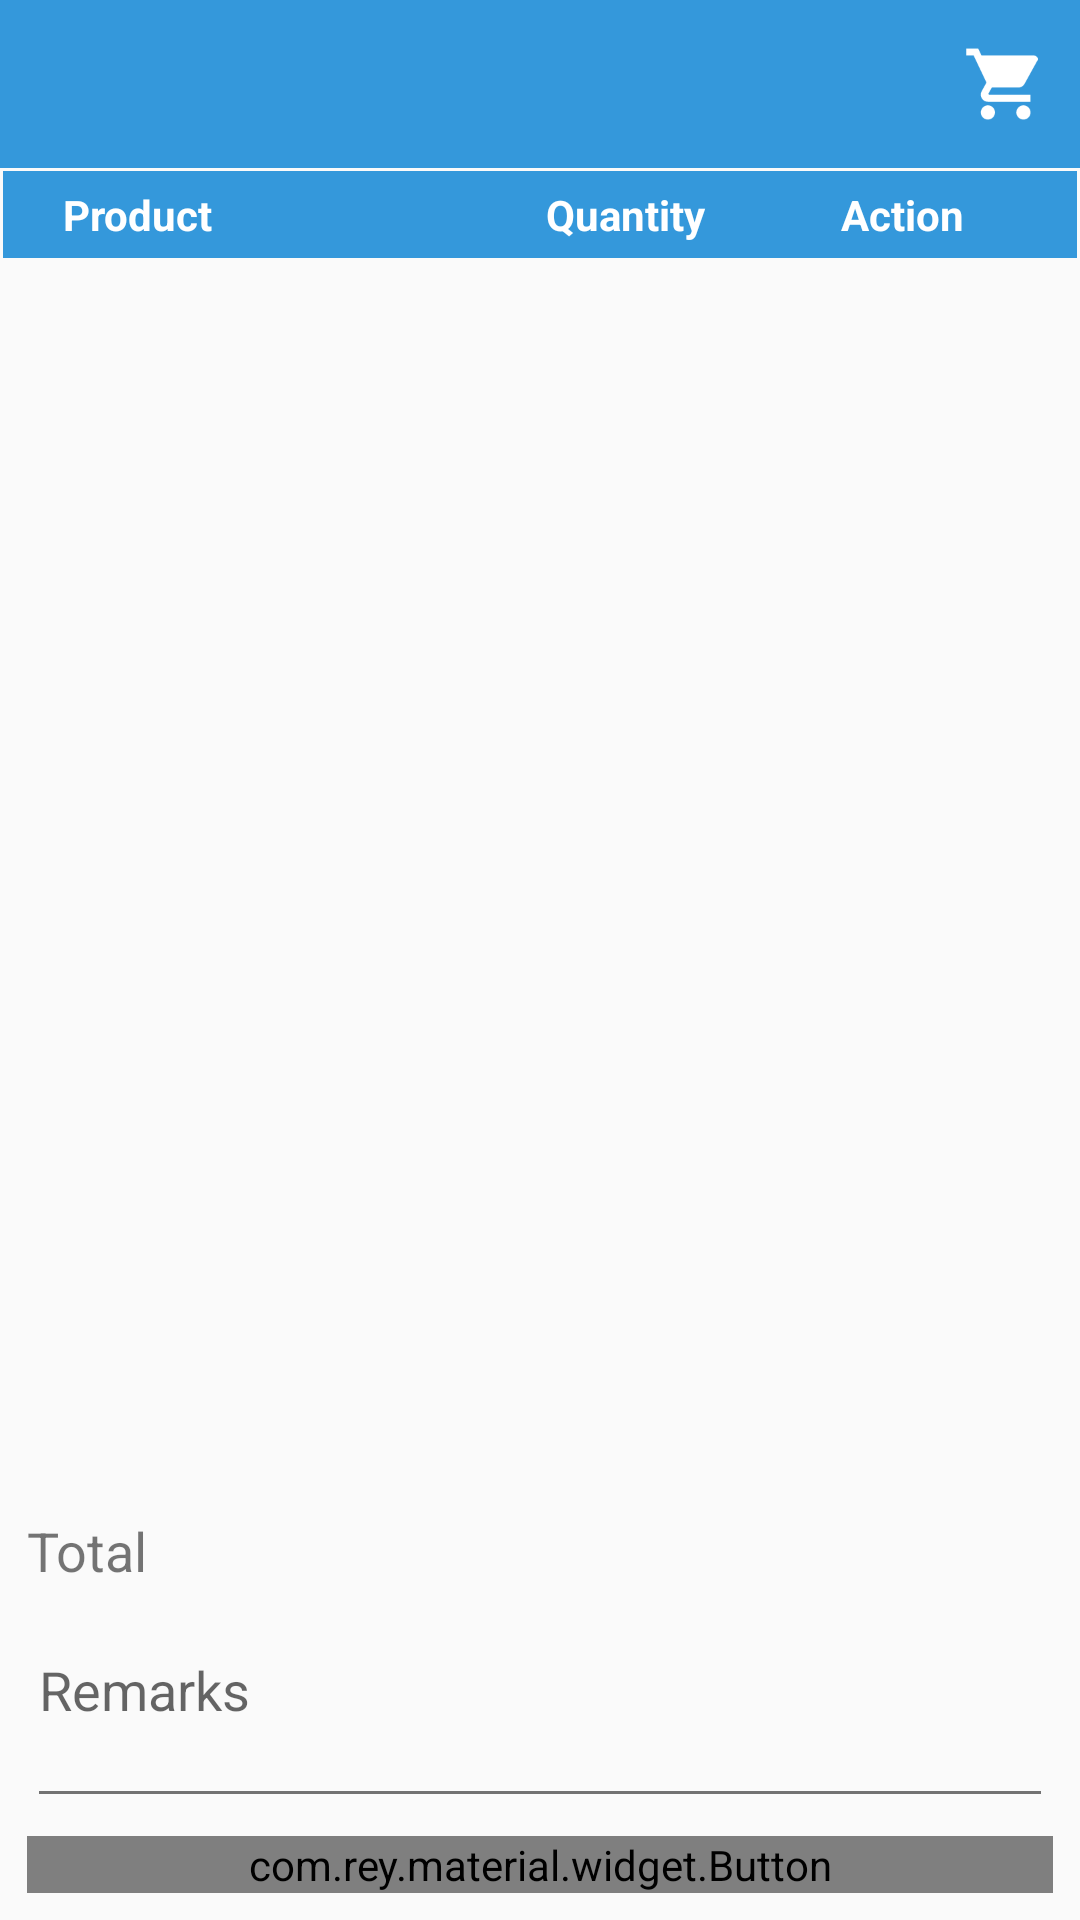

Layout XML and referenced resources for this Android screen:
<!-- AndroidManifest.xml: application theme AppTheme -->
<!-- res/layout/activity_cart.xml -->
<?xml version="1.0" encoding="utf-8"?>
<RelativeLayout xmlns:android="http://schemas.android.com/apk/res/android"
    xmlns:app="http://schemas.android.com/apk/res-auto"
    android:layout_width="match_parent"
    android:layout_height="match_parent">

    <include layout="@layout/app_bar2"></include>

    <TextView
        android:id="@+id/emptyCart"
        android:layout_width="wrap_content"
        android:layout_height="wrap_content"
        android:layout_centerInParent="true"
        android:drawablePadding="8dp"
        android:drawableTop="@drawable/add_buy_plus_shopping_cart_512"
        android:gravity="center"
        android:text="Your cart is empty"
        android:textSize="20sp"
        android:visibility="gone" />

    <RelativeLayout
        android:id="@+id/cartLayout"
        android:layout_width="match_parent"
        android:layout_height="match_parent"
        android:layout_below="@+id/relative2"
        android:layout_margin="1dp"
        android:visibility="visible">

        <LinearLayout
            android:id="@+id/labelLayout"
            android:layout_width="match_parent"
            android:layout_height="wrap_content"
            android:background="@color/primaryColor"
            android:orientation="horizontal"
            android:padding="5dp"
            android:visibility="visible"
            android:weightSum="7">

            <TextView
                android:layout_width="0dp"
                android:layout_height="wrap_content"
                android:layout_weight="3.4"
                android:paddingLeft="15dp"
                android:text="Product"
                android:textColor="#ffffff"
                android:textStyle="bold" />

            <TextView
                android:layout_width="0dp"
                android:layout_height="wrap_content"
                android:layout_weight="2"
                android:paddingLeft="7dp"
                android:text="Quantity"
                android:textColor="#ffffff"
                android:textStyle="bold" />

            <TextView
                android:layout_width="0dp"
                android:layout_height="wrap_content"
                android:layout_weight="1.7"
                android:paddingLeft="6dp"
                android:text="Action"
                android:textColor="#ffffff"
                android:textStyle="bold" />
        </LinearLayout>

        <RelativeLayout
            android:id="@+id/lin"
            android:layout_width="match_parent"
            android:layout_height="match_parent"
            android:layout_below="@+id/labelLayout"
            android:orientation="vertical">

            <ListView
                android:id="@+id/productsListView"
                android:layout_width="match_parent"
                android:layout_height="match_parent"
                android:layout_above="@+id/footerLayout"
                android:layout_margin="3dp"
                android:divider="@null"
                android:fadeScrollbars="false"></ListView>

            <include
                layout="@layout/order_footer"
                android:layout_width="match_parent"
                android:layout_height="wrap_content"
                android:layout_above="@+id/btnPlaceOrder"></include>

            <com.rey.material.widget.Button
                android:id="@+id/btnPlaceOrder"
                android:layout_width="match_parent"
                android:layout_height="wrap_content"
                android:layout_alignParentBottom="true"
                android:layout_marginBottom="8dp"
                android:layout_marginLeft="8dp"
                android:layout_marginRight="8dp"
                android:background="@color/button_bg"
                android:text="Confirm Order and Apply Scheme"
                android:textColor="#ffffff"
                app:rd_enable="true"
                app:rd_rippleColor="@color/button_ripple"
                app:rd_rippleType="touch" />

        </RelativeLayout>
    </RelativeLayout>

</RelativeLayout>
<!-- res/layout/app_bar2.xml (included above) -->
<?xml version="1.0" encoding="utf-8"?>
<RelativeLayout xmlns:android="http://schemas.android.com/apk/res/android"
    xmlns:app="http://schemas.android.com/apk/res-auto"
    android:id="@+id/relative2"
    android:layout_width="match_parent"
    android:layout_height="wrap_content">

    <android.support.v7.widget.Toolbar
        android:id="@+id/toolbar2"
        android:layout_width="match_parent"
        android:layout_height="?attr/actionBarSize"
        android:background="?attr/colorPrimary"
        app:contentInsetEnd="0dp"
        app:contentInsetStart="0dp"
        app:popupTheme="@style/ThemeOverlay.AppCompat.Light"
        app:theme="@style/ThemeOverlay.AppCompat.Dark">

        <ImageView
            android:id="@+id/imgCart"
            android:layout_width="wrap_content"
            android:layout_height="wrap_content"
            android:layout_gravity="right|center_vertical"
            android:layout_marginRight="10dp"
            android:src="@drawable/ic_cart"
            android:tint="#fff" />

        <ImageView
            android:id="@+id/imgFilter"
            android:layout_width="wrap_content"
            android:layout_height="wrap_content"
            android:layout_gravity="right|center_vertical"
            android:layout_marginRight="6dp"
            android:visibility="gone"
            android:src="@drawable/ic_filter"
            android:tint="@color/white" />

    </android.support.v7.widget.Toolbar>
</RelativeLayout>
<!-- res/layout/order_footer.xml (included above) -->
<?xml version="1.0" encoding="utf-8"?>
<LinearLayout xmlns:android="http://schemas.android.com/apk/res/android"
    xmlns:app="http://schemas.android.com/apk/res-auto"
    android:id="@+id/footerLayout"
    android:layout_width="match_parent"
    android:layout_height="match_parent"
    android:orientation="vertical"
    android:padding="6dp">

    <TextView
        android:id="@+id/txtTotal"
        android:layout_width="match_parent"
        android:layout_height="wrap_content"
        android:paddingLeft="2dp"
        android:text="Total"
        android:textSize="18sp"
        android:visibility="visible" />

    <android.support.design.widget.TextInputLayout
        android:layout_width="match_parent"
        android:layout_height="wrap_content"
        android:layout_marginLeft="2dp"
        android:layout_marginRight="2dp"
        app:hintTextAppearance="@style/TextInputLayout">

        <EditText
            android:id="@+id/edtRemarks"
            android:layout_width="match_parent"
            android:layout_height="wrap_content"
            android:gravity="left|start|top"
            android:hint="Remarks"
            android:inputType="textMultiLine"
            android:minLines="2"
            android:textColorHint="@color/primaryColor" />
    </android.support.design.widget.TextInputLayout>
</LinearLayout>
<!-- resources referenced by this layout -->
<resources>
  <color name="button_bg">#F18F01</color>
  <color name="button_ripple">#f3a533</color>
  <color name="primaryColor">#3498DB</color>
  <color name="white">#ffffff</color>
  <!-- drawable ic_cart: png bitmap (drawable-hdpi, 951 bytes) -->
  <!-- drawable ic_filter: png bitmap (drawable-hdpi, 396 bytes) -->
  <style name="TextInputLayout" parent="@android:style/Widget.TextView">
          <item name="android:textSize">16sp</item>
          <item name="android:textColor">@color/primaryColor</item>
      </style>
  <style name="AppTheme" parent="Theme.AppCompat.Light.NoActionBar">
          
          <item name="colorPrimary">@color/primaryColor</item>
          <item name="colorPrimaryDark">@color/primaryColorDark</item>
          <item name="colorAccent">@color/colorAccent</item>
          <item name="android:textColorPrimary">@color/colorTextPrimary</item>
          <item name="android:textColorSecondary">@color/colorTextSecondary</item>
      </style>
  <color name="primaryColorDark">#1976D2</color>
  <color name="colorAccent">#999999</color>
  <color name="colorTextPrimary">#212121</color>
  <color name="colorTextSecondary">#727272</color>
</resources>
